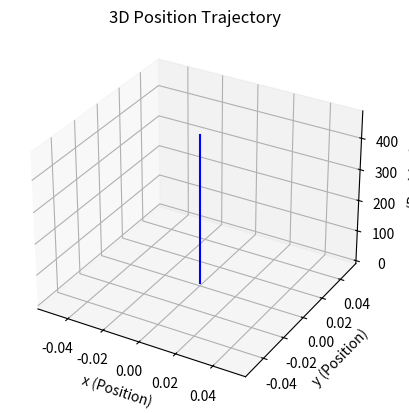

Recreate this plot in Python.
import numpy as np
from scipy.linalg import expm
from mpl_toolkits.mplot3d import Axes3D
import matplotlib.pyplot as plt


def discretize(A, B, Ts):
    A_d = expm(A * Ts)
    B_d = np.linalg.pinv(A) @ (A_d - np.eye(A_d.shape[0])) @ B
    return A_d, B_d


g = 9.81 #m/s^2
Ix = 1
Iy = 1
Iz = 1

m = 1

A = np.zeros((12,12))
A[0,6] = 1
A[1,7] = 1
A[2,8] = 1
A[3,9] = 1
A[4,10] = 1
A[5,11] = 1

A[6,4] = g
A[7,3] = -g


B = np.zeros((12,4))
B[8,0] = 1/m
B[9,1] = 1/Ix
B[10,2] = 1/Iy
B[11,3] = 1/Iz

print(A)

Ad,Bd = discretize(A,B,Ts=0.1)

#print(Ad)
#print(Bd)

x0 = np.zeros(12).T
x = np.zeros((100,12))

x[0] = x0

t = np.linspace(0,1,99)

u = np.array([m*g,0,0,0])

for i in range(t.shape[0]):
    x[i+1] = Ad @ x[i] + Bd @ u
    
    


x_pos = x[:, 0]  
y_pos = x[:, 1]  
z_pos = x[:, 2]  

fig = plt.figure()
ax = fig.add_subplot(111, projection='3d')

ax.plot(x_pos, y_pos, z_pos, label='Trajectory', color='b')

ax.set_xlabel('x (Position)')
ax.set_ylabel('y (Position)')
ax.set_zlabel('z (Position)')

ax.set_title('3D Position Trajectory')


plt.show()